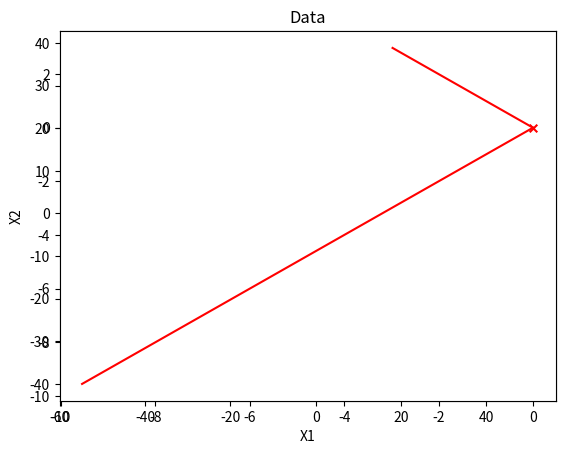

This figure's Python source:
import numpy as np
import matplotlib.pyplot as plt
from matplotlib.patches import Ellipse

def PCA(data, correlation=False, sort=True):
    # 作业1
    # 屏蔽开始
    if correlation:
        corr_data = np.corrcoef(data.T)
        eigenvectors, eigenvalues, _ = np.linalg.svd(corr_data)        
        print("using correlation")
        
    else:
        cov_data = np.cov(data.T)
        eigenvectors, eigenvalues, _ = np.linalg.svd(cov_data)
        print("using cov")
        

    eigenvalues = np.sqrt(eigenvalues)
    print("eigenvalues", eigenvalues)
    print("eigenvectors")
    print(eigenvectors)
    # 屏蔽结束

    if sort:
        sort = eigenvalues.argsort()[::-1]
        eigenvalues = eigenvalues[sort]
        eigenvectors = eigenvectors[:, sort]

    return eigenvalues, eigenvectors


# generate data of normal distribution N(0,1) 
center = [0.0, 0.0]
data = np.random.multivariate_normal(center,np.array([[100.0,100.0],[0.0,20.0]]),10000)
print(np.cov(data.T))
data - np.mean(data, axis = 0)

# draw data
fig = plt.figure()
plt.scatter(data[:,0], data[:,1],color = [0,1,0])
plt.axis('equal')
ax = fig.add_subplot(111)
ax.set_title('Data')   
plt.xlabel('X1') #设置X轴标签 
plt.ylabel('X2') #设置Y轴标签  


w,v = PCA(data,True)
plt.scatter(center[0], center[1], marker = 'x', color = 'r', s = 30)

tmp_p1 = center + v[:,0] * w[0] * 10
tmp_p2 = center + v[:,1] * w[1] * 10

x1, y1 = [center[0], tmp_p1[0]], [center[1], tmp_p1[1]]
x2, y2 = [center[0], tmp_p2[0]], [center[1], tmp_p2[1]]
plt.plot(x1,y1,x2,y2, color = 'r')

plt.show()